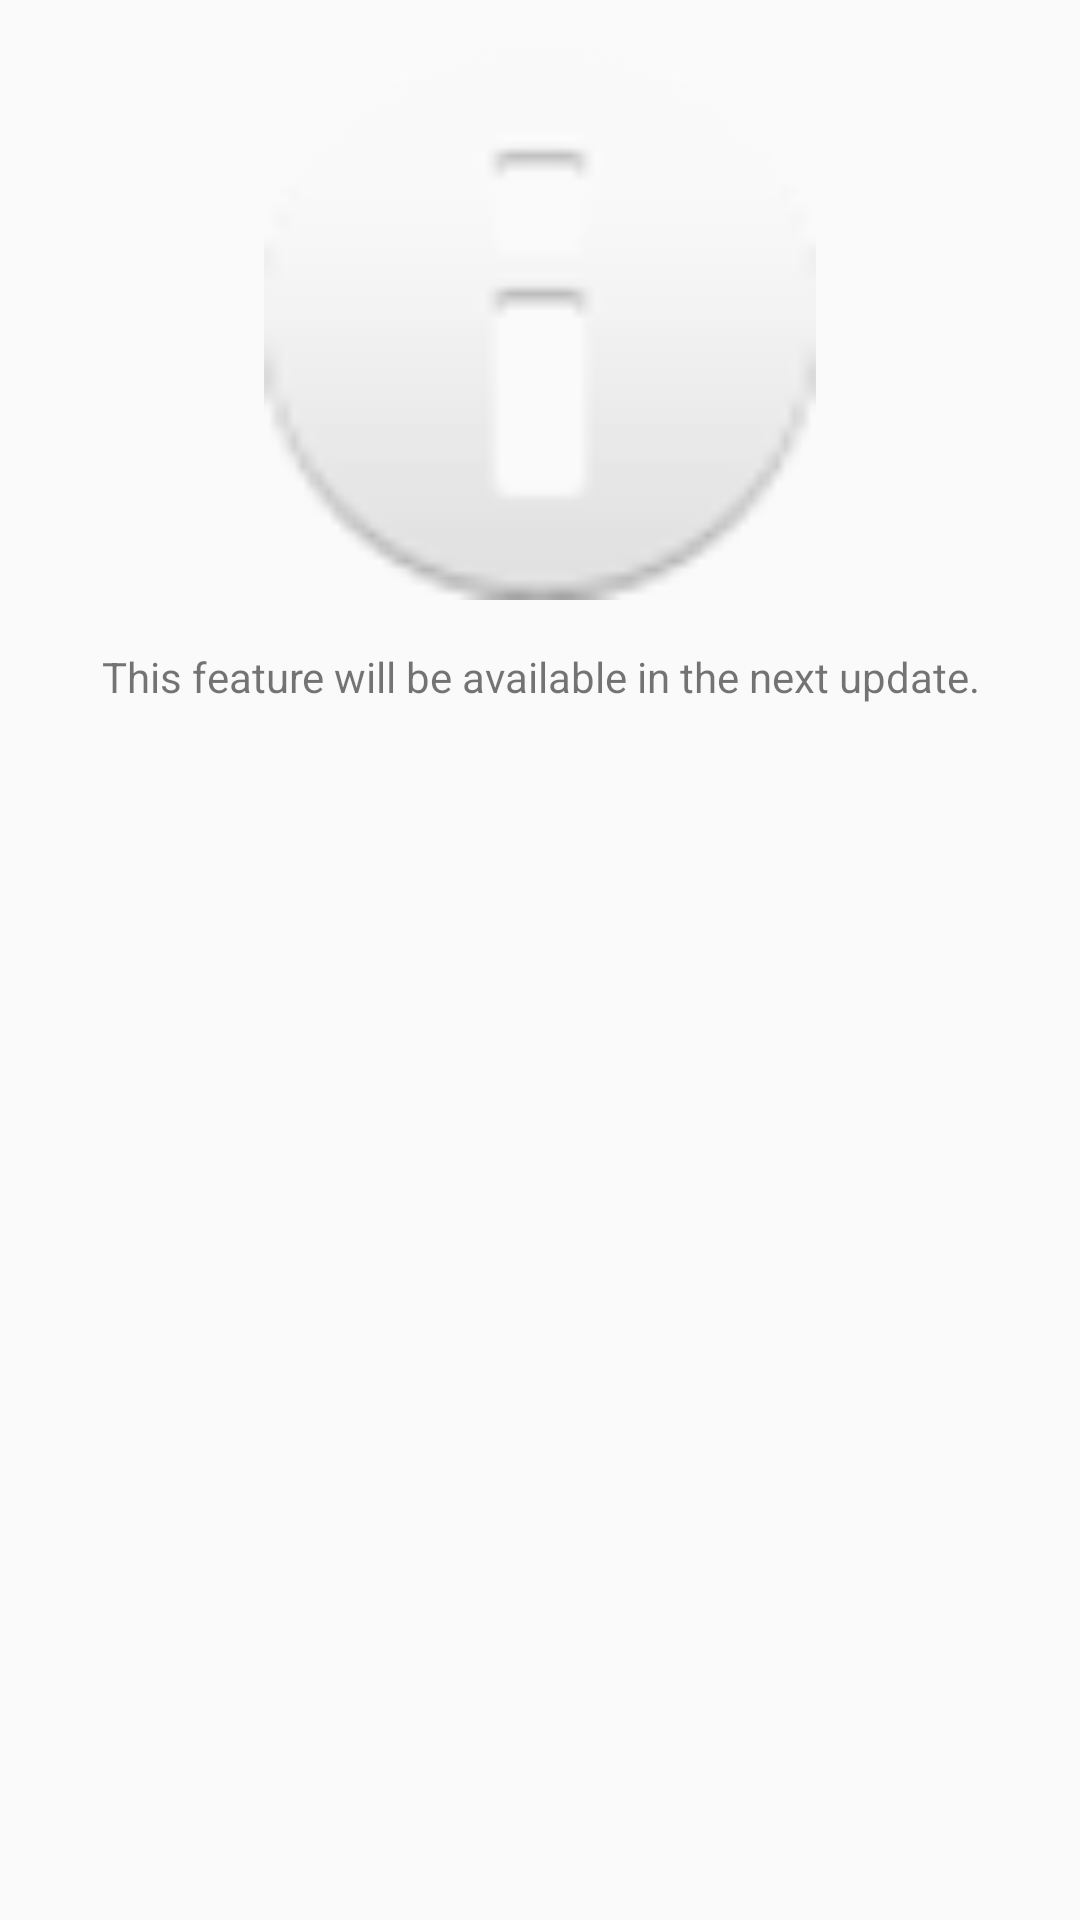

This screen was rendered from an Android layout file. Write that file and the resources it references.
<!-- AndroidManifest.xml: application theme AppTheme -->
<!-- res/layout/activity_extendedversion.xml -->
<?xml version="1.0" encoding="utf-8"?>
<LinearLayout xmlns:android="http://schemas.android.com/apk/res/android"
    xmlns:tools="http://schemas.android.com/tools"
    android:layout_width="match_parent"
    android:layout_height="match_parent"
    android:orientation="vertical"
    tools:context="com.example.b.expensewatcher.extendedversion">

    <FrameLayout
        android:layout_width="match_parent"
        android:layout_height="200dp"
        android:layout_gravity="center">
    <ImageView
        android:layout_width="match_parent"
        android:layout_height="match_parent"
        android:layout_gravity="center"
        android:paddingTop="@dimen/activity_vertical_margin"
        android:paddingLeft="@dimen/activity_horizontal_margin"
        android:paddingRight="@dimen/activity_horizontal_margin"
        android:src="@android:drawable/ic_dialog_info"/>
    </FrameLayout>

    <TextView
        android:layout_width="match_parent"
        android:layout_height="wrap_content"
        android:paddingTop="@dimen/activity_vertical_margin"
        android:paddingLeft="@dimen/activity_horizontal_margin"
        android:paddingRight="@dimen/activity_horizontal_margin"
        android:gravity="center"
        android:text="@string/text_extendedversion" />



</LinearLayout>
<!-- resources referenced by this layout -->
<resources>
  <dimen name="activity_horizontal_margin">16dp</dimen>
  <dimen name="activity_vertical_margin">16dp</dimen>
  <string name="text_extendedversion">This feature will be available in the next update.</string>
  <style name="AppTheme" parent="Theme.AppCompat.Light.DarkActionBar">
          
          <item name="colorPrimary">@color/colorPrimary</item>
          <item name="colorPrimaryDark">@color/colorPrimaryDark</item>
          <item name="colorAccent">@color/colorAccent</item>
          <item name="preferenceTheme">@style/PreferenceThemeOverlay</item>
  
      </style>
  <color name="colorPrimary">#3F51B5</color>
  <color name="colorPrimaryDark">#303F9F</color>
  <color name="colorAccent">#FF4081</color>
</resources>
